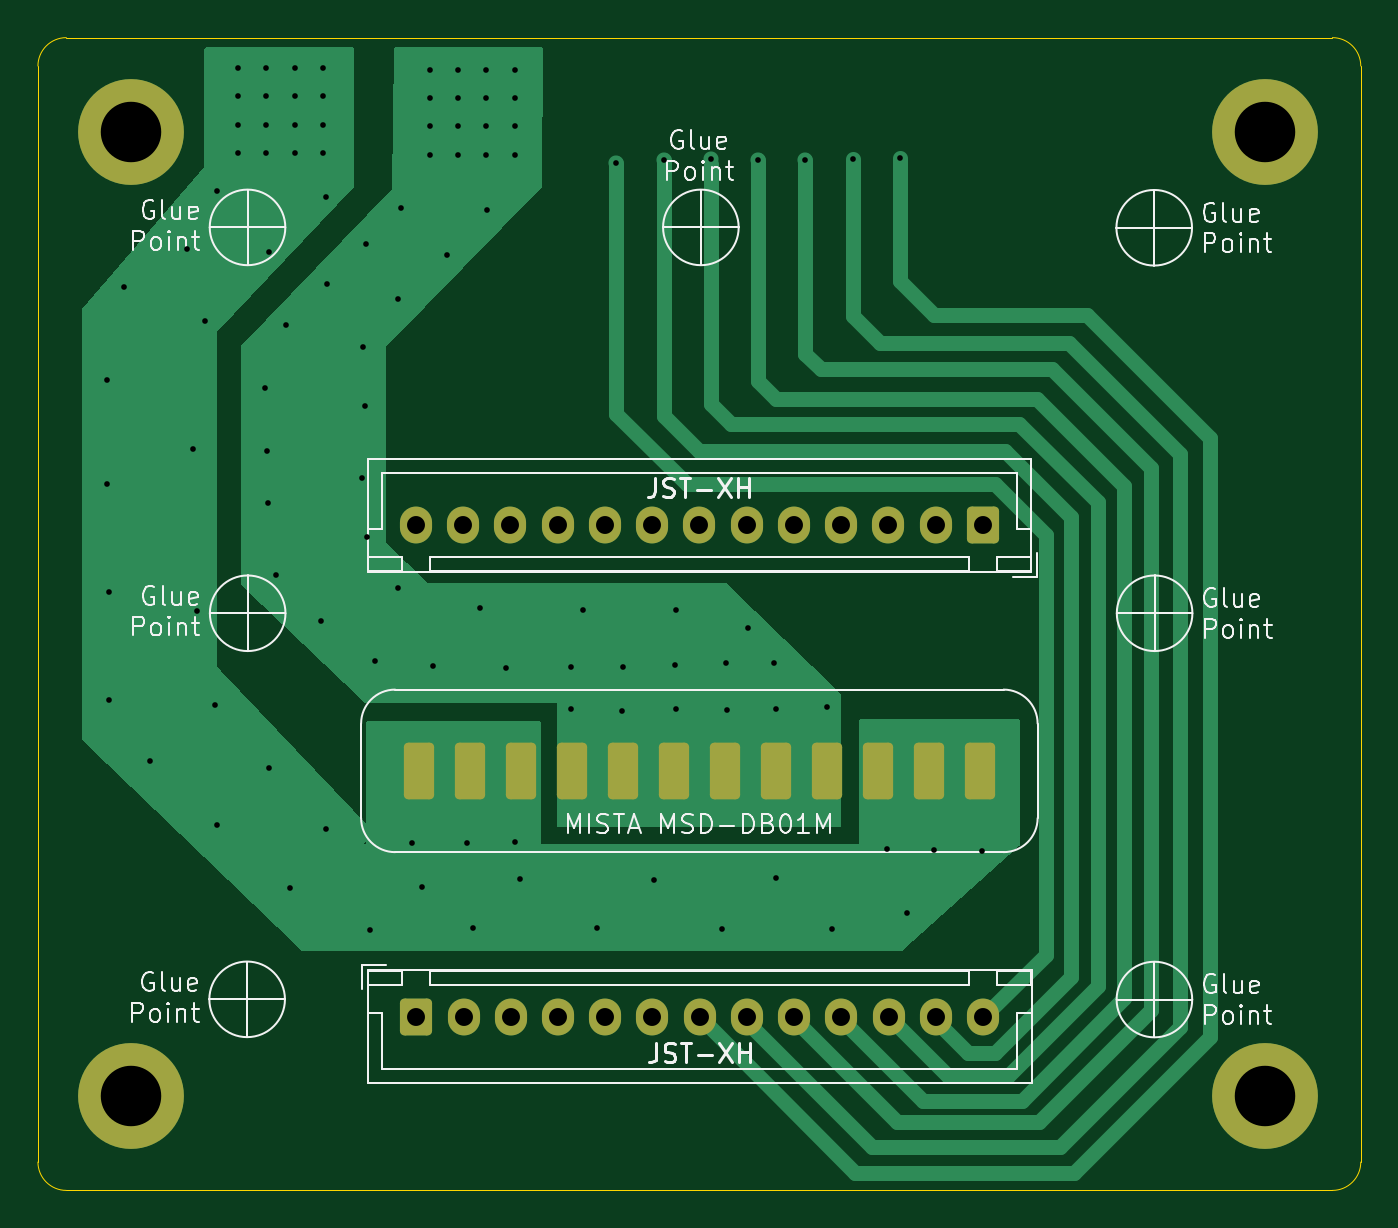
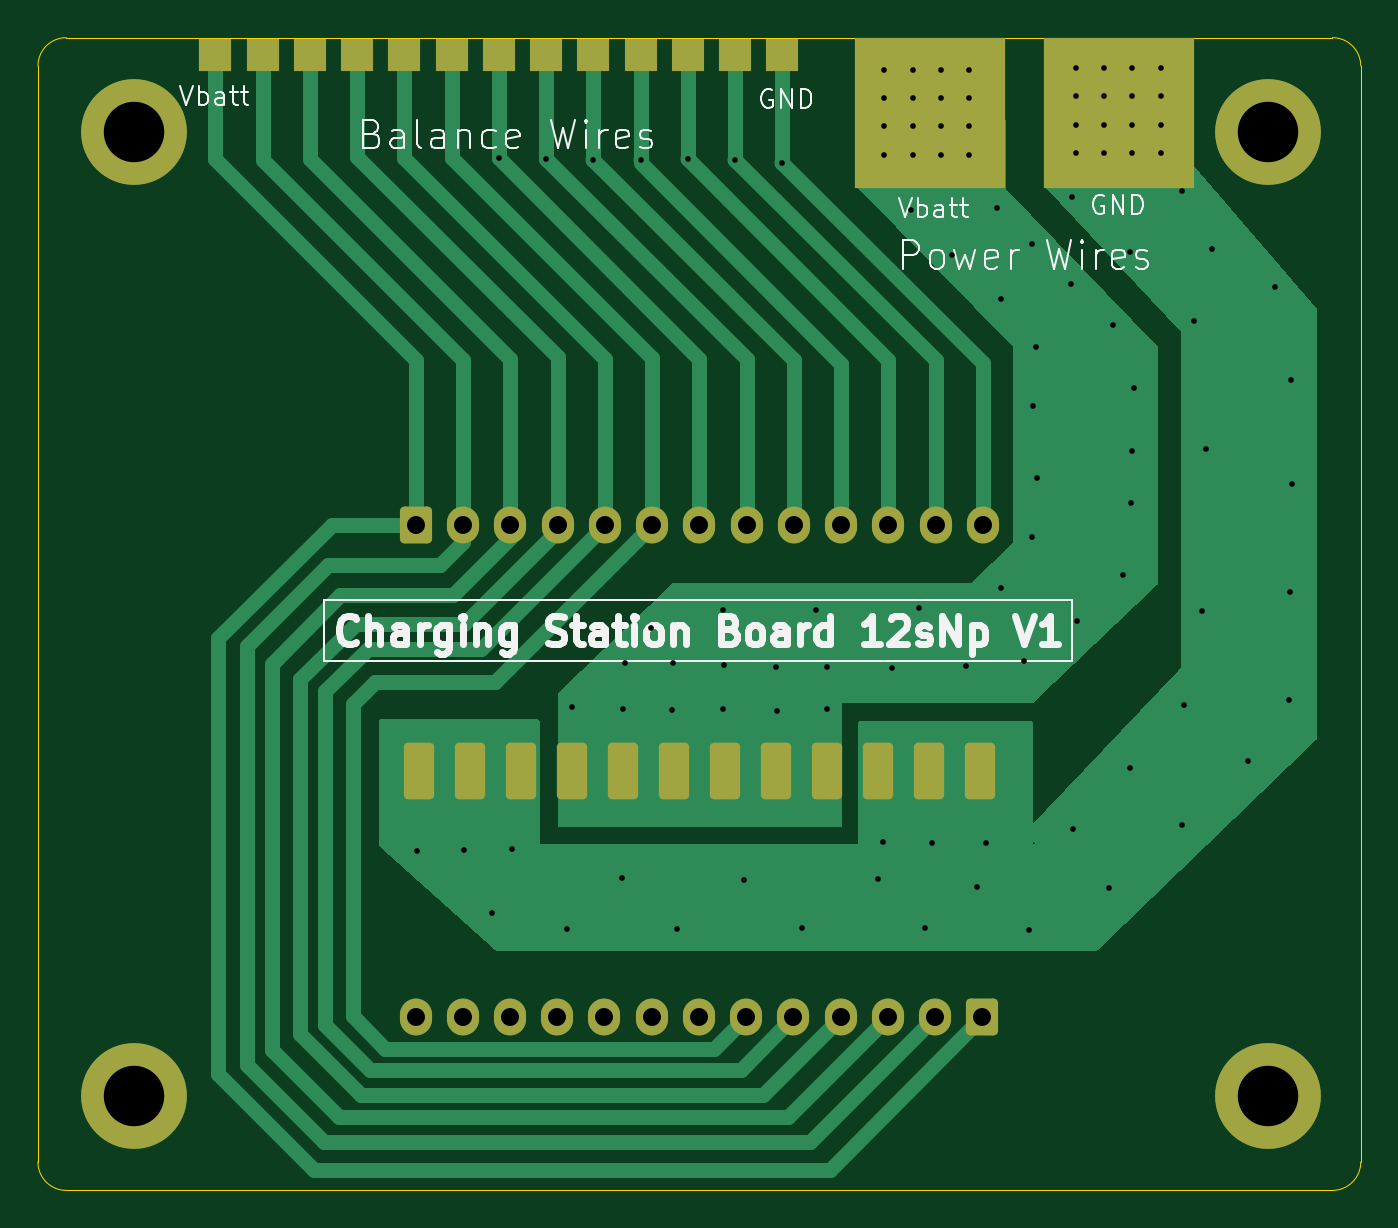
Circuit board: 13 layer files. Board 70.0 x 61.0 mm.
- bottom_copper: ChargingStationBoard_12sNp_V1-B_Cu.gbr (20491 bytes)
- bottom_mask: ChargingStationBoard_12sNp_V1-B_Mask.gbr (3501 bytes)
- paste: ChargingStationBoard_12sNp_V1-B_Paste.gbr (1037 bytes)
- bottom_silk: ChargingStationBoard_12sNp_V1-B_Silkscreen.gbr (33196 bytes)
- outline: ChargingStationBoard_12sNp_V1-Edge_Cuts.gbr (1084 bytes)
- top_copper: ChargingStationBoard_12sNp_V1-F_Cu.gbr (17260 bytes)
- top_mask: ChargingStationBoard_12sNp_V1-F_Mask.gbr (2977 bytes)
- paste: ChargingStationBoard_12sNp_V1-F_Paste.gbr (513 bytes)
- top_silk: ChargingStationBoard_12sNp_V1-F_Silkscreen.gbr (45870 bytes)
- inner_copper: ChargingStationBoard_12sNp_V1-In1_Cu.gbr (12569 bytes)
- inner_copper: ChargingStationBoard_12sNp_V1-In2_Cu.gbr (12569 bytes)
- drill: ChargingStationBoard_12sNp_V1-NPTH.drl (281 bytes)
- drill: ChargingStationBoard_12sNp_V1-PTH.drl (3402 bytes)

=== bottom_copper: ChargingStationBoard_12sNp_V1-B_Cu.gbr (20491 bytes, source omitted) ===
=== bottom_mask: ChargingStationBoard_12sNp_V1-B_Mask.gbr (3501 bytes, source withheld) ===
=== paste: ChargingStationBoard_12sNp_V1-B_Paste.gbr ===
%TF.GenerationSoftware,KiCad,Pcbnew,9.0.2*%
%TF.CreationDate,2026-09-24T19:48:09-04:00*%
%TF.ProjectId,BatteryChargingStationBoard_12sNp_12PinMistaConn_4Layer,42617474-6572-4794-9368-617267696e67,rev?*%
%TF.SameCoordinates,Original*%
%TF.FileFunction,Paste,Bot*%
%TF.FilePolarity,Positive*%
%FSLAX46Y46*%
G04 Gerber Fmt 4.6, Leading zero omitted, Abs format (unit mm)*
G04 Created by KiCad (PCBNEW 9.0.2) date 2026-09-24 19:48:09*
%MOMM*%
%LPD*%
G01*
G04 APERTURE LIST*
%ADD10R,1.750000X1.750000*%
%ADD11R,8.000000X8.000000*%
G04 APERTURE END LIST*
D10*
%TO.C,J4*%
X177680000Y-63920000D03*
X177680000Y-63920000D03*
X175180000Y-63920000D03*
X172680000Y-63920000D03*
X170180000Y-63920000D03*
X167680000Y-63920000D03*
X165180000Y-63920000D03*
X162680000Y-63920000D03*
X160180000Y-63920000D03*
X157680000Y-63920000D03*
X155180000Y-63920000D03*
X152680000Y-63920000D03*
X150180000Y-63920000D03*
X147680000Y-63920000D03*
%TD*%
D11*
%TO.C,J5*%
X139840000Y-67000000D03*
X129840000Y-67000000D03*
%TD*%
M02*

=== bottom_silk: ChargingStationBoard_12sNp_V1-B_Silkscreen.gbr (33196 bytes, source omitted) ===
=== outline: ChargingStationBoard_12sNp_V1-Edge_Cuts.gbr ===
%TF.GenerationSoftware,KiCad,Pcbnew,9.0.2*%
%TF.CreationDate,2026-09-24T19:48:09-04:00*%
%TF.ProjectId,BatteryChargingStationBoard_12sNp_12PinMistaConn_4Layer,42617474-6572-4794-9368-617267696e67,rev?*%
%TF.SameCoordinates,Original*%
%TF.FileFunction,Profile,NP*%
%FSLAX46Y46*%
G04 Gerber Fmt 4.6, Leading zero omitted, Abs format (unit mm)*
G04 Created by KiCad (PCBNEW 9.0.2) date 2026-09-24 19:48:09*
%MOMM*%
%LPD*%
G01*
G04 APERTURE LIST*
%TA.AperFunction,Profile*%
%ADD10C,0.050000*%
%TD*%
G04 APERTURE END LIST*
D10*
X118570000Y-63020000D02*
X185570000Y-63020000D01*
X185570000Y-63020000D02*
G75*
G02*
X187070000Y-64520000I0J-1500000D01*
G01*
X117070000Y-64520000D02*
G75*
G02*
X118570000Y-63020000I1500000J0D01*
G01*
X185570000Y-124020000D02*
X118570000Y-124020000D01*
X118570000Y-124020000D02*
G75*
G02*
X117070000Y-122520000I0J1500000D01*
G01*
X187070000Y-122520000D02*
G75*
G02*
X185570000Y-124020000I-1500000J0D01*
G01*
X117070000Y-122520000D02*
X117070000Y-64520000D01*
X187070000Y-64520000D02*
X187070000Y-122520000D01*
M02*

=== top_copper: ChargingStationBoard_12sNp_V1-F_Cu.gbr (17260 bytes, source omitted) ===
=== top_mask: ChargingStationBoard_12sNp_V1-F_Mask.gbr (2977 bytes, source withheld) ===
=== paste: ChargingStationBoard_12sNp_V1-F_Paste.gbr ===
%TF.GenerationSoftware,KiCad,Pcbnew,9.0.2*%
%TF.CreationDate,2026-09-24T19:48:09-04:00*%
%TF.ProjectId,BatteryChargingStationBoard_12sNp_12PinMistaConn_4Layer,42617474-6572-4794-9368-617267696e67,rev?*%
%TF.SameCoordinates,Original*%
%TF.FileFunction,Paste,Top*%
%TF.FilePolarity,Positive*%
%FSLAX46Y46*%
G04 Gerber Fmt 4.6, Leading zero omitted, Abs format (unit mm)*
G04 Created by KiCad (PCBNEW 9.0.2) date 2026-09-24 19:48:09*
%MOMM*%
%LPD*%
G01*
G04 APERTURE LIST*
G04 APERTURE END LIST*
M02*

=== top_silk: ChargingStationBoard_12sNp_V1-F_Silkscreen.gbr (45870 bytes, source omitted) ===
=== inner_copper: ChargingStationBoard_12sNp_V1-In1_Cu.gbr (12569 bytes, source omitted) ===
=== inner_copper: ChargingStationBoard_12sNp_V1-In2_Cu.gbr (12569 bytes, source omitted) ===
=== drill: ChargingStationBoard_12sNp_V1-NPTH.drl ===
M48
; DRILL file {KiCad 9.0.2} date 2026-09-24T19:48:06-0400
; FORMAT={-:-/ absolute / metric / decimal}
; #@! TF.CreationDate,2026-09-24T19:48:06-04:00
; #@! TF.GenerationSoftware,Kicad,Pcbnew,9.0.2
; #@! TF.FileFunction,NonPlated,1,4,NPTH
FMAT,2
METRIC
%
G90
G05
M30

=== drill: ChargingStationBoard_12sNp_V1-PTH.drl ===
M48
; DRILL file {KiCad 9.0.2} date 2026-09-24T19:48:06-0400
; FORMAT={-:-/ absolute / metric / decimal}
; #@! TF.CreationDate,2026-09-24T19:48:06-04:00
; #@! TF.GenerationSoftware,Kicad,Pcbnew,9.0.2
; #@! TF.FileFunction,Plated,1,4,PTH
FMAT,2
METRIC
; #@! TA.AperFunction,Plated,PTH,ViaDrill
T1C0.300
; #@! TA.AperFunction,Plated,PTH,ComponentDrill
T2C0.950
; #@! TA.AperFunction,Plated,PTH,ComponentDrill
T3C1.000
; #@! TA.AperFunction,Plated,PTH,ComponentDrill
T4C3.200
%
G90
G05
T1
X120.73Y-86.63
X120.74Y-81.13
X120.83Y-92.33
X120.85Y-98.08
X121.63Y-76.22
X123.02Y-101.31
X124.96Y-74.23
X125.27Y-84.81
X125.47Y-93.36
X125.89Y-78.04
X126.45Y-98.35
X126.52Y-104.67
X126.53Y-71.16
X127.66Y-64.63
X127.66Y-66.13
X127.66Y-67.63
X127.66Y-69.13
X129.09Y-81.55
X129.16Y-64.63
X129.16Y-66.13
X129.16Y-67.63
X129.16Y-69.13
X129.19Y-84.89
X129.22Y-87.64
X129.28Y-74.35
X129.3Y-101.69
X129.67Y-91.45
X130.17Y-78.25
X130.4Y-108.01
X130.66Y-64.63
X130.66Y-66.13
X130.66Y-67.63
X130.66Y-69.13
X132.07Y-93.89
X132.16Y-64.63
X132.16Y-66.13
X132.16Y-67.63
X132.16Y-69.13
X132.29Y-104.88
X132.33Y-71.47
X132.39Y-76.03
X134.22Y-86.3
X134.25Y-79.38
X134.39Y-82.53
X134.45Y-73.92
X134.46Y-89.46
X134.63Y-110.24
X134.89Y-96.02
X136.11Y-76.83
X136.11Y-92.14
X136.3Y-72.06
X136.88Y-105.65
X137.38Y-107.94
X137.79Y-64.71
X137.79Y-66.21
X137.79Y-67.71
X137.79Y-69.21
X137.98Y-96.26
X138.7Y-74.52
X139.29Y-64.71
X139.29Y-66.21
X139.29Y-67.71
X139.29Y-69.21
X139.76Y-105.62
X140.11Y-110.12
X140.46Y-93.2
X140.79Y-64.71
X140.79Y-66.21
X140.79Y-67.71
X140.79Y-69.21
X140.85Y-72.14
X141.86Y-96.37
X142.29Y-64.71
X142.29Y-66.21
X142.29Y-67.71
X142.29Y-69.21
X142.34Y-105.59
X142.6Y-107.53
X145.3Y-96.33
X145.3Y-98.56
X145.92Y-93.3
X146.63Y-110.16
X147.68Y-69.65
X147.98Y-98.67
X148.01Y-96.3
X149.69Y-107.58
X150.18Y-69.47
X150.76Y-96.23
X150.82Y-93.3
X150.83Y-98.56
X152.68Y-69.45
X153.26Y-110.19
X153.48Y-96.09
X153.51Y-98.6
X154.63Y-94.28
X155.18Y-69.51
X156.02Y-96.12
X156.12Y-98.53
X156.15Y-107.51
X157.68Y-69.49
X158.8Y-98.46
X159.1Y-110.19
X160.18Y-69.43
X161.99Y-105.96
X162.68Y-69.4
X163.06Y-109.33
X164.5Y-106.03
X167.01Y-106.07
T2
X137.07Y-88.81
X137.09Y-114.84
X139.57Y-88.81
X139.59Y-114.84
X142.07Y-88.81
X142.09Y-114.84
X144.57Y-88.81
X144.59Y-114.84
X147.07Y-88.81
X147.09Y-114.84
X149.57Y-88.81
X149.59Y-114.84
X152.07Y-88.81
X152.09Y-114.84
X154.57Y-88.81
X154.59Y-114.84
X157.07Y-88.81
X157.09Y-114.84
X159.57Y-88.81
X159.59Y-114.84
X162.07Y-88.81
X162.09Y-114.84
X164.57Y-88.81
X164.59Y-114.84
X167.07Y-88.81
X167.09Y-114.84
T4
X122.0Y-68.0
X122.0Y-119.0
X182.0Y-68.0
X182.0Y-119.0
T3
G00X137.22Y-102.52
M15
G01X137.22Y-101.12
M16
G05
G00X139.92Y-102.52
M15
G01X139.92Y-101.12
M16
G05
G00X142.62Y-102.52
M15
G01X142.62Y-101.12
M16
G05
G00X145.32Y-102.52
M15
G01X145.32Y-101.12
M16
G05
G00X148.02Y-102.52
M15
G01X148.02Y-101.12
M16
G05
G00X150.72Y-102.52
M15
G01X150.72Y-101.12
M16
G05
G00X153.42Y-102.52
M15
G01X153.42Y-101.12
M16
G05
G00X156.12Y-102.52
M15
G01X156.12Y-101.12
M16
G05
G00X158.82Y-102.52
M15
G01X158.82Y-101.12
M16
G05
G00X161.52Y-102.52
M15
G01X161.52Y-101.12
M16
G05
G00X164.22Y-102.52
M15
G01X164.22Y-101.12
M16
G05
G00X166.92Y-102.52
M15
G01X166.92Y-101.12
M16
G05
M30
